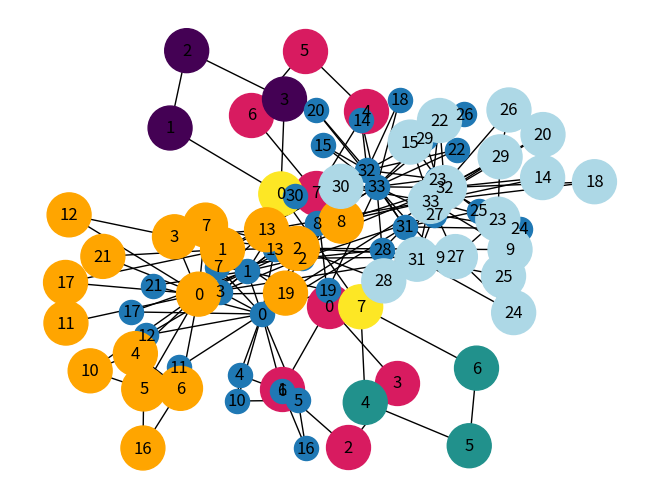

Here is the Python script that generated this plot: (Note: this script raises an exception after producing the figure.)
#!/usr/bin/env python
# coding: utf-8

# In[1]:


import random

get_ipython().run_line_magic('matplotlib', 'inline')
import networkx as nx


# In[5]:


G = nx.Graph()
nx.add_cycle(G,[0, 1, 2, 3])
nx.add_cycle(G,[4, 5, 6, 7])
G.add_edge(0, 7)

nx.draw(G, with_labels=True,node_color='#d81b60',node_size=1000)


# In[6]:


partition = [
    {1, 2, 3},
    {4, 5, 6},
    {0, 7},
]


# In[7]:


partition_map = {}
for idx, cluster_nodes in enumerate(partition):
    for node in cluster_nodes:
        partition_map[node] = idx

partition_map


# In[8]:


partition_map[0] == partition_map[7]


# In[11]:


node_colors = [partition_map[n] for n in G.nodes]
        
nx.draw(G, node_color=node_colors, with_labels=True,node_size=1000)


# In[13]:


def modularity(G, partition):
    W = sum(G.edges[v, w].get('weight', 1) for v, w in G.edges)
    summation = 0
    for cluster_nodes in partition:
        s_c = sum(G.degree(n, weight='weight') for n in cluster_nodes)
        # Use subgraph to count only internal links
        C = G.subgraph(cluster_nodes)
        W_c = sum(C.edges[v, w].get('weight', 1) for v, w in C.edges)
        summation += W_c - s_c ** 2 / (4 * W)
    
    return summation / W


# In[14]:


modularity(G, partition)


# In[15]:


partition_2 = [
    {0, 1, 2, 3},
    {4, 5, 6, 7},
]
modularity(G, partition_2)


# In[16]:


nx.community.quality.modularity(G, partition_2)


# In[18]:


K = nx.karate_club_graph()
nx.draw(K, with_labels=True)


# In[19]:


K.nodes[0]


# In[22]:


K.nodes[9]


# In[26]:


K = nx.karate_club_graph()
club_color = {
    'Mr. Hi': 'orange',
    'Officer': 'lightblue',
}
node_colors = [club_color[K.nodes[n]['club']] for n in K.nodes]
nx.draw(K, node_color=node_colors, with_labels=True,node_size=1000)


# In[28]:


groups = {
    'Mr. Hi': set(),
    'Officer': set(),
}

for n in K.nodes:
    club = K.nodes[n]['club']
    groups[club].add(n)
    
groups


# In[29]:


empirical_partition = list(groups.values())
empirical_partition


# In[30]:


nx.community.is_partition(K, empirical_partition)


# In[31]:


nx.community.quality.modularity(K, empirical_partition)


# In[32]:


random_nodes = random.sample(K.nodes, 17)
random_partition = [set(random_nodes),
                    set(K.nodes) - set(random_nodes)]
random_partition


# In[34]:


random_node_colors = ['orange' if n in random_nodes else 'lightblue' for n in K.nodes]
nx.draw(K, node_color=random_node_colors,node_size=1000)


# In[35]:


nx.community.quality.modularity(K, random_partition)


# In[37]:


G = nx.karate_club_graph()
nx.draw(G,node_color='#00c853',node_size=1000)


# In[38]:


nx.edge_betweenness_centrality(G)


# In[39]:


my_edge_betweenness = nx.edge_betweenness_centrality(G)
my_edge_betweenness[0, 1]


# In[40]:


my_edge_betweenness.get((0, 1))


# In[41]:


max(my_edge_betweenness, key=my_edge_betweenness.get)


# In[42]:


max(G.edges(), key=my_edge_betweenness.get)


# In[43]:


my_edge_betweenness = nx.edge_betweenness_centrality(G)
most_valuable_edge = max(G.edges(), key=my_edge_betweenness.get)
G.remove_edge(*most_valuable_edge)


# In[44]:


nx.connected_components(G)


# In[45]:


list(nx.connected_components(G))


# In[46]:


G = nx.karate_club_graph()
partition_sequence = []
for _ in range(G.number_of_edges()):
    my_edge_betweenness = nx.edge_betweenness_centrality(G)
    most_valuable_edge = max(G.edges(), key=my_edge_betweenness.get)
    G.remove_edge(*most_valuable_edge)
    my_partition = list(nx.connected_components(G))
    partition_sequence.append(my_partition)


# In[47]:


len(partition_sequence), nx.karate_club_graph().number_of_edges()


# In[48]:


len(partition_sequence[0])


# In[49]:


len(partition_sequence[-1]), nx.karate_club_graph().number_of_nodes()


# In[50]:


G = nx.karate_club_graph()
modularity_sequence = [modularity(G, p) for p in partition_sequence]
modularity_sequence


# In[52]:


import matplotlib.pyplot as plt
plt.plot(modularity_sequence)
plt.ylabel('Modularity')
plt.xlabel('Algorithm step')


# In[53]:


def my_modularity(partition):
    return nx.community.quality.modularity(G, partition)
best_partition = max(partition_sequence, key=my_modularity)


# In[54]:


best_partition


# In[55]:


def create_partition_map(partition):
    partition_map = {}
    for idx, cluster_nodes in enumerate(partition):
        for node in cluster_nodes:
            partition_map[node] = idx
    return partition_map


# In[57]:


best_partition_map = create_partition_map(best_partition)

node_colors = [best_partition_map[n] for n in G.nodes()]
nx.draw(G, with_labels=True, node_color=node_colors,node_size=1000)


# In[58]:


nx.community.quality.modularity(G, best_partition)


# In[59]:


for partition in partition_sequence:
    if len(partition) == 2:
        two_cluster_partition = partition
        break

two_cluster_partition


# In[60]:


two_cluster_partition_map = create_partition_map(two_cluster_partition)

node_colors = [two_cluster_partition_map[n] for n in G.nodes()]
nx.draw(G, with_labels=True, node_color=node_colors,node_size=1000)


# In[61]:


nx.community.quality.modularity(G, two_cluster_partition)


# In[63]:


import matplotlib.pyplot as plt

pos = nx.layout.spring_layout(G)
fig = plt.figure(figsize=(15, 6))

plt.subplot(1, 2, 1)
two_cluster_partition_map = create_partition_map(two_cluster_partition)
node_colors = [two_cluster_partition_map[n] for n in G.nodes()]
nx.draw(G, with_labels=True, node_color=node_colors, pos=pos,node_size=1000)
plt.title('Predicted communities')

plt.subplot(1, 2, 2)
node_colors = [G.nodes[n]['club'] == 'Officer' for n in G.nodes()]
nx.draw(G, with_labels=True, node_color=node_colors, pos=pos,node_size=1000)
plt.title('Actual communities')


# In[64]:


G.nodes[8]


# In[65]:


list(nx.community.girvan_newman(G))[:5]


# In[ ]:
